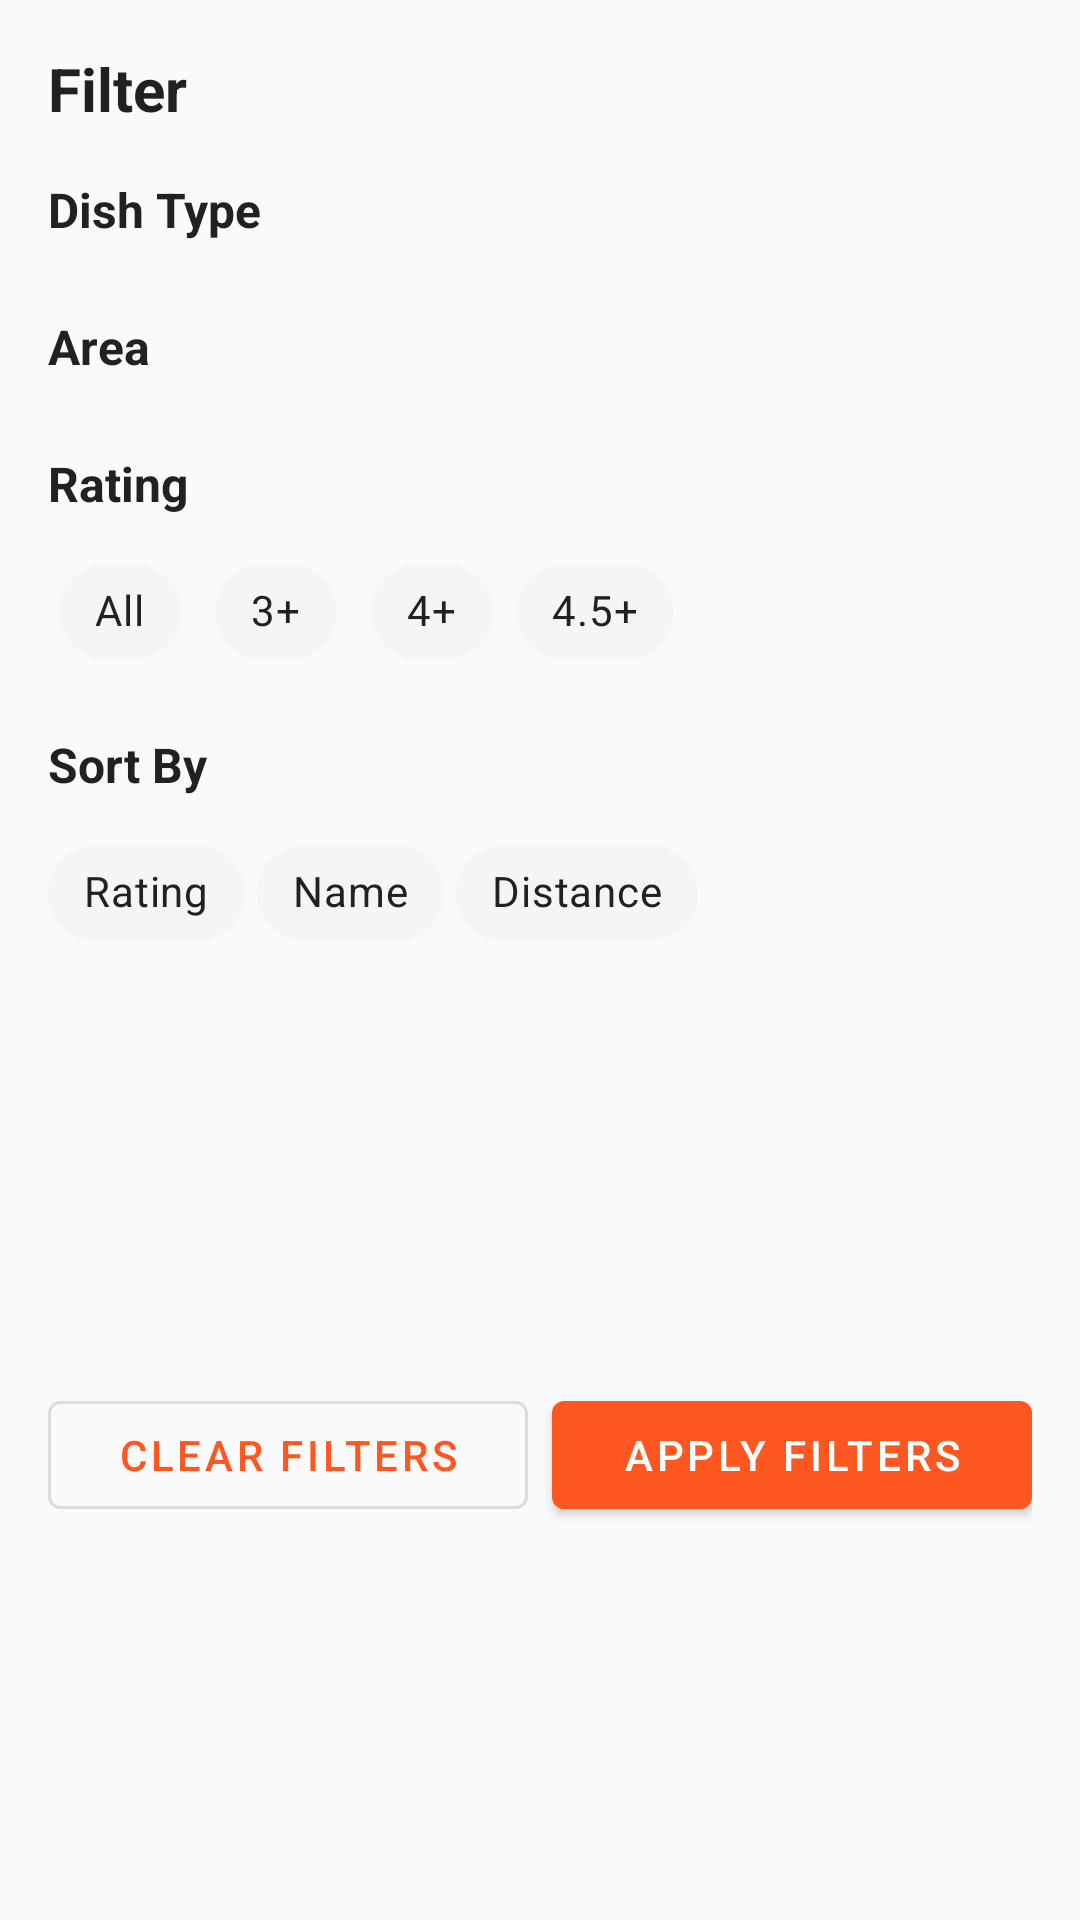

This screen was rendered from an Android layout file. Write that file and the resources it references.
<!-- AndroidManifest.xml: application theme Theme.Chatori -->
<!-- res/layout/dialog_filter.xml -->
<?xml version="1.0" encoding="utf-8"?>
<androidx.constraintlayout.widget.ConstraintLayout xmlns:android="http://schemas.android.com/apk/res/android"
    xmlns:app="http://schemas.android.com/apk/res-auto"
    android:layout_width="match_parent"
    android:layout_height="wrap_content"
    android:padding="@dimen/spacing_large">

    <TextView
        android:id="@+id/tv_filter_title"
        android:layout_width="wrap_content"
        android:layout_height="wrap_content"
        android:text="@string/filter"
        android:textColor="@color/colorTextPrimary"
        android:textSize="@dimen/text_size_xlarge"
        android:textStyle="bold"
        app:layout_constraintStart_toStartOf="parent"
        app:layout_constraintTop_toTopOf="parent" />

    <TextView
        android:id="@+id/tv_dish_type_title"
        android:layout_width="wrap_content"
        android:layout_height="wrap_content"
        android:layout_marginTop="@dimen/spacing_large"
        android:text="@string/dish_type"
        android:textColor="@color/colorTextPrimary"
        android:textSize="@dimen/text_size_medium"
        android:textStyle="bold"
        app:layout_constraintStart_toStartOf="parent"
        app:layout_constraintTop_toBottomOf="@+id/tv_filter_title" />

    <com.google.android.material.chip.ChipGroup
        android:id="@+id/chip_group_dish_type"
        android:layout_width="match_parent"
        android:layout_height="wrap_content"
        android:layout_marginTop="@dimen/spacing_medium"
        app:chipSpacingHorizontal="@dimen/spacing_small"
        app:chipSpacingVertical="@dimen/spacing_small"
        app:layout_constraintTop_toBottomOf="@+id/tv_dish_type_title"
        app:singleSelection="true" />

    <TextView
        android:id="@+id/tv_area_title"
        android:layout_width="wrap_content"
        android:layout_height="wrap_content"
        android:layout_marginTop="@dimen/spacing_large"
        android:text="@string/area"
        android:textColor="@color/colorTextPrimary"
        android:textSize="@dimen/text_size_medium"
        android:textStyle="bold"
        app:layout_constraintStart_toStartOf="parent"
        app:layout_constraintTop_toBottomOf="@+id/chip_group_dish_type" />

    <com.google.android.material.chip.ChipGroup
        android:id="@+id/chip_group_area"
        android:layout_width="match_parent"
        android:layout_height="wrap_content"
        android:layout_marginTop="@dimen/spacing_medium"
        app:chipSpacingHorizontal="@dimen/spacing_small"
        app:chipSpacingVertical="@dimen/spacing_small"
        app:layout_constraintTop_toBottomOf="@+id/tv_area_title"
        app:singleSelection="true" />

    <TextView
        android:id="@+id/tv_rating_title"
        android:layout_width="wrap_content"
        android:layout_height="wrap_content"
        android:layout_marginTop="@dimen/spacing_large"
        android:text="@string/rating"
        android:textColor="@color/colorTextPrimary"
        android:textSize="@dimen/text_size_medium"
        android:textStyle="bold"
        app:layout_constraintStart_toStartOf="parent"
        app:layout_constraintTop_toBottomOf="@+id/chip_group_area" />

    <com.google.android.material.chip.ChipGroup
        android:id="@+id/chip_group_rating"
        android:layout_width="match_parent"
        android:layout_height="wrap_content"
        android:layout_marginTop="@dimen/spacing_medium"
        app:chipSpacingHorizontal="@dimen/spacing_small"
        app:layout_constraintTop_toBottomOf="@+id/tv_rating_title"
        app:singleSelection="true">

        <com.google.android.material.chip.Chip
            android:layout_width="wrap_content"
            android:layout_height="wrap_content"
            android:tag="0"
            android:text="All"
            android:textColor="@color/colorTextPrimary"
            app:chipBackgroundColor="@color/colorBackgroundDark" />

        <com.google.android.material.chip.Chip
            android:layout_width="wrap_content"
            android:layout_height="wrap_content"
            android:tag="3"
            android:text="3+"
            android:textColor="@color/colorTextPrimary"
            app:chipBackgroundColor="@color/colorBackgroundDark" />

        <com.google.android.material.chip.Chip
            android:layout_width="wrap_content"
            android:layout_height="wrap_content"
            android:tag="4"
            android:text="4+"
            android:textColor="@color/colorTextPrimary"
            app:chipBackgroundColor="@color/colorBackgroundDark" />

        <com.google.android.material.chip.Chip
            android:layout_width="wrap_content"
            android:layout_height="wrap_content"
            android:tag="4.5"
            android:text="4.5+"
            android:textColor="@color/colorTextPrimary"
            app:chipBackgroundColor="@color/colorBackgroundDark" />

    </com.google.android.material.chip.ChipGroup>

    <TextView
        android:id="@+id/tv_sort_title"
        android:layout_width="wrap_content"
        android:layout_height="wrap_content"
        android:layout_marginTop="@dimen/spacing_large"
        android:text="@string/sort_by"
        android:textColor="@color/colorTextPrimary"
        android:textSize="@dimen/text_size_medium"
        android:textStyle="bold"
        app:layout_constraintStart_toStartOf="parent"
        app:layout_constraintTop_toBottomOf="@+id/chip_group_rating" />

    <com.google.android.material.chip.ChipGroup
        android:id="@+id/chip_group_sort"
        android:layout_width="match_parent"
        android:layout_height="wrap_content"
        android:layout_marginTop="@dimen/spacing_medium"
        app:chipSpacingHorizontal="@dimen/spacing_small"
        app:layout_constraintTop_toBottomOf="@+id/tv_sort_title"
        app:singleSelection="true">

        <com.google.android.material.chip.Chip
            android:layout_width="wrap_content"
            android:layout_height="wrap_content"
            android:checked="true"
            android:tag="rating"
            android:text="@string/rating"
            android:textColor="@color/colorTextPrimary"
            app:chipBackgroundColor="@color/colorBackgroundDark" />

        <com.google.android.material.chip.Chip
            android:layout_width="wrap_content"
            android:layout_height="wrap_content"
            android:tag="name"
            android:text="@string/name"
            android:textColor="@color/colorTextPrimary"
            app:chipBackgroundColor="@color/colorBackgroundDark" />

        <com.google.android.material.chip.Chip
            android:layout_width="wrap_content"
            android:layout_height="wrap_content"
            android:tag="distance"
            android:text="@string/distance"
            android:textColor="@color/colorTextPrimary"
            app:chipBackgroundColor="@color/colorBackgroundDark" />

    </com.google.android.material.chip.ChipGroup>

    <LinearLayout
        android:layout_width="match_parent"
        android:layout_height="wrap_content"
        android:layout_marginTop="@dimen/spacing_xlarge"
        android:orientation="horizontal"
        app:layout_constraintBottom_toBottomOf="parent"
        app:layout_constraintTop_toBottomOf="@+id/chip_group_sort">

        <com.google.android.material.button.MaterialButton
            android:id="@+id/btn_clear"
            style="@style/Widget.MaterialComponents.Button.OutlinedButton"
            android:layout_width="0dp"
            android:layout_height="wrap_content"
            android:layout_marginEnd="@dimen/spacing_medium"
            android:layout_weight="1"
            android:text="@string/clear_filters"
            android:textColor="@color/colorPrimary" />

        <com.google.android.material.button.MaterialButton
            android:id="@+id/btn_apply"
            android:layout_width="0dp"
            android:layout_height="wrap_content"
            android:layout_weight="1"
            android:text="@string/apply_filters"
            android:textColor="@color/white" />

    </LinearLayout>

</androidx.constraintlayout.widget.ConstraintLayout>
<!-- resources referenced by this layout -->
<resources>
  <color name="colorBackgroundDark">#F5F5F5</color>
  <color name="colorPrimary">#FF5722</color>
  <color name="colorTextPrimary">#212121</color>
  <color name="white">#FFFFFFFF</color>
  <dimen name="spacing_large">16dp</dimen>
  <dimen name="spacing_medium">8dp</dimen>
  <dimen name="spacing_small">4dp</dimen>
  <dimen name="spacing_xlarge">24dp</dimen>
  <dimen name="text_size_medium">16sp</dimen>
  <dimen name="text_size_xlarge">20sp</dimen>
  <string name="apply_filters">Apply Filters</string>
  <string name="area">Area</string>
  <string name="clear_filters">Clear Filters</string>
  <string name="dish_type">Dish Type</string>
  <string name="distance">Distance</string>
  <string name="filter">Filter</string>
  <string name="name">Name</string>
  <string name="rating">Rating</string>
  <string name="sort_by">Sort By</string>
  <style name="Theme.Chatori" parent="Theme.MaterialComponents.DayNight">
          
          <item name="colorPrimary">@color/colorPrimary</item>
          <item name="colorPrimaryVariant">@color/colorPrimaryDark</item>
          <item name="colorOnPrimary">@color/white</item>
          
          <item name="colorSecondary">@color/colorSecondary</item>
          <item name="colorSecondaryVariant">@color/colorSecondaryDark</item>
          <item name="colorOnSecondary">@color/white</item>
          
          <item name="android:statusBarColor">?attr/colorPrimaryVariant</item>
          
          <item name="android:colorBackground">@color/colorBackground</item>
          
          <item name="android:textColorPrimary">@color/colorTextPrimary</item>
          <item name="android:textColorSecondary">@color/colorTextSecondary</item>
          
          <item name="colorAccent">@color/colorAccent</item>
      </style>
  <color name="colorPrimaryDark">#E64A19</color>
  <color name="colorSecondary">#4CAF50</color>
  <color name="colorSecondaryDark">#388E3C</color>
  <color name="colorBackground">#FAFAFA</color>
  <color name="colorTextSecondary">#757575</color>
  <color name="colorAccent">#FFC107</color>
</resources>
